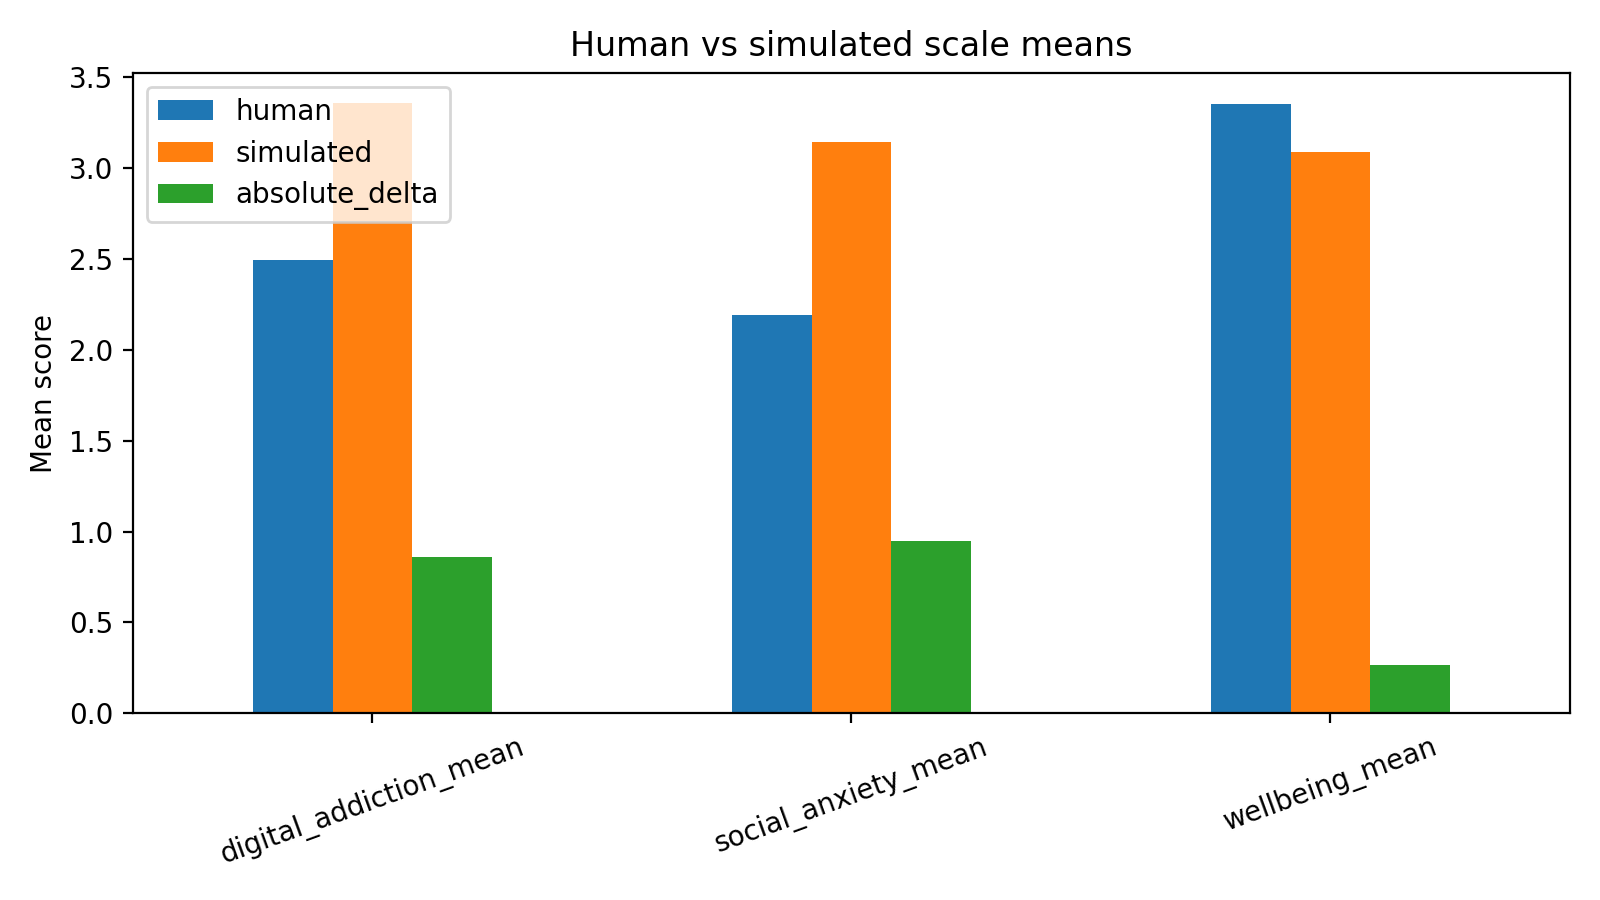

Data behind this chart, as committed beside it:
scale, human, simulated, absolute_delta
digital_addiction_mean, 2.493, 3.354, 0.8618
social_anxiety_mean, 2.189, 3.138, 0.9498
wellbeing_mean, 3.349, 3.085, 0.2647
